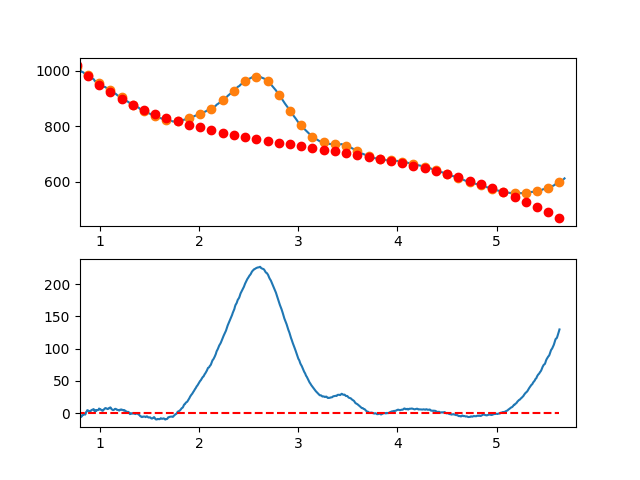

The file beside this chart, header and first rows:
7.660095065371018697e-01, -7.715442845994857635e+00
7.716692588143090337e-01, -6.371750220678336518e+00
7.773290110915161977e-01, -4.980091454498392523e+00
7.829887633687233617e-01, -5.260212539682470378e+00
7.886485156459305257e-01, -4.861859468456941613e+00
7.943082679231376897e-01, -6.624778233049255505e+00
7.999680202003448537e-01, -5.858714825686206495e+00
8.056277724775520177e-01, -6.087415238594871880e+00
8.112875247547591817e-01, -3.508625464001966066e+00
8.169472770319663457e-01, -5.058091494134600907e+00
8.226070293091735097e-01, -3.959559321220126549e+00
8.282667815863807848e-01, -2.809774937484576185e+00
8.339265338635878377e-01, -1.440484335155701956e+00
8.395862861407951128e-01, -1.703433506460100944e+00
8.452460384180022768e-01, -1.871368443625101463e+00
8.509057906952094408e-01, -2.210035138877628924e+00
8.565655429724164938e-01, -1.248179584443732892e+00
8.622252952496237688e-01, 2.043452227448369740e+00
8.678850475268309328e-01, 2.608114304572609399e+00
8.735447998040380968e-01, 4.772060654701704152e+00
8.792045520812451498e-01, 4.285545285608236554e+00
8.848643043584524248e-01, 4.068822205066339848e+00
8.905240566356595888e-01, 3.217145420847828063e+00
8.961838089128667528e-01, 2.013768940726777146e+00
9.018435611900738058e-01, 2.202946772475343096e+00
9.075033134672810808e-01, 3.269932923867372665e+00
9.131630657444882448e-01, 4.603981402675117351e+00
9.188228180216954089e-01, 5.093346216672443916e+00
9.244825702989024618e-01, 5.376281373631627503e+00
9.301423225761097369e-01, 5.470040881326099225e+00
9.358020748533169009e-01, 6.351878747528985514e+00
9.414618271305239539e-01, 5.778048980013181790e+00
9.471215794077312289e-01, 3.116805586551436136e+00
9.527813316849383929e-01, 2.447402574917532547e+00
9.584410839621455569e-01, 4.615093952883626116e+00
9.641008362393528319e-01, 3.883133728223583603e+00
9.697605885165598849e-01, 4.683775908709662872e+00
9.754203407937670489e-01, 4.801274502115575160e+00
9.810800930709743239e-01, 4.893883516213918483e+00
9.867398453481812659e-01, 5.340856958777976615e+00
9.923995976253885409e-01, 7.257448837580341205e+00
9.980593499025957049e-01, 6.001893521525403230e+00
1.003719102179802869e+00, 6.286346824039242165e+00
1.009378854457010144e+00, 5.792944919679143823e+00
1.015038606734217197e+00, 4.961823983002545901e+00
1.020698359011424472e+00, 4.390120188566243087e+00
1.026358111288631525e+00, 3.738969710927676715e+00
1.032017863565838578e+00, 4.006508724643936148e+00
1.037677615843045853e+00, 5.675873404272124390e+00
1.043337368120253128e+00, 6.001199924369643668e+00
1.048997120397460181e+00, 7.121624459493773429e+00
1.054656872674667456e+00, 7.955283184201448421e+00
1.060316624951874509e+00, 7.888312273049677970e+00
1.065976377229081784e+00, 7.463847900596078944e+00
1.071636129506288837e+00, 6.940026241397845297e+00
1.077295881783495890e+00, 6.434983470011729878e+00
1.082955634060703165e+00, 7.058855760995697892e+00
1.088615386337910440e+00, 6.926779288906004695e+00
1.094275138615117493e+00, 7.984890228300400850e+00
1.099934890892324768e+00, 8.409324753736086677e+00
1.105594643169532043e+00, 9.001219039769921437e+00
... 809 more rows
